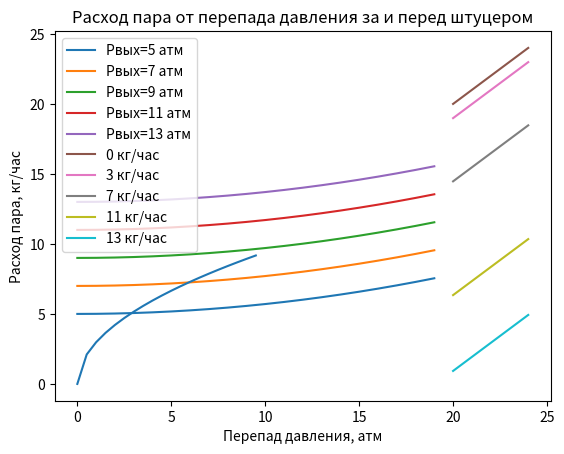

Write the Python code that produced this figure.
# -*- coding: utf-8 -*-
"""
Created on Tue Aug 14 16:41:53 2018

@author: Артём
"""
"""
расчет давления на входе в зависимости от расхода диаметра и давления на выходе

"""
import numpy as np
import matplotlib.pyplot as plt
d0_mm=5  # диаметр отверстия
p2_atm=10 # давление за отверстием
w_kghr=5
w_kghr_a = np.arange(0.5,10,0.1)
p2_atm_a = np.arange(5,13,2)
def p1_atm(d0_mm, w_kghr, p2_atm):
    d1_mm=100 # диаметр трубы
    C0 =0.8 # коэффициент разряда штуцера
    Y1=0.89487 # коэффициент расширения пара
    vfg_m3kg=57.8 # удельный объем пара
    ro_kgm3=1/vfg_m3kg
    for p2_atm in p2_atm_a:
        for w_kghr in w_kghr_a:
            beta=d0_mm/d1_mm
            w_kgsec=w_kghr/3600
            f_kPa=w_kgsec**2*(1-beta**4)*10**10/(12.337*C0**2*Y1**2*d0_mm**4*ro_kgm3)
            p1_atm=f_kPa/100+p2_atm
            return p1_atm
print(p1_atm(d0_mm, w_kghr, p2_atm))


"""
расчет давления на входе в зависимости от расхода при разных давления на выходе

"""
d0_mm=10  # диаметр отверстия
p2_atm=5 # давление за отверстием
w_kghr=5
w_kghr_a = np.arange(0,20,1)
def p1_atm(d0_mm, w_kghr, p2_atm):
    d1_mm=100 # диаметр трубы
    C0 =0.8 # коэффициент разряда штуцера
    Y1=0.89487 # коэффициент расширения пара
    vfg_m3kg=57.8 # удельный объем пара
    ro_kgm3=1/vfg_m3kg
    beta=d0_mm/d1_mm
    w_kgsec=w_kghr/3600
    f_kPa=w_kgsec**2*(1-beta**4)*10**10/(12.337*C0**2*Y1**2*d0_mm**4*ro_kgm3)
    p1_atm=p2_atm+f_kPa/100
    return p1_atm
print(p1_atm(d0_mm, w_kghr, p2_atm))
q1=np.array([])
q2=np.array([])
q3=np.array([])
q4=np.array([])
q5=np.array([])
for w in w_kghr_a:
    p1=p1_atm(d0_mm, w, 5)
    q1=np.append(q1,p1) 
    p1=p1_atm(d0_mm, w, 7)
    q2=np.append(q2,p1)
    p1=p1_atm(d0_mm, w, 9)
    q3=np.append(q3,p1)
    p1=p1_atm(d0_mm, w, 11)
    q4=np.append(q4,p1)
    p1=p1_atm(d0_mm, w, 13)
    q5=np.append(q5,p1)
plt.plot(w_kghr_a,q1, label='Рвых=5 атм')
plt.plot(w_kghr_a,q2, label='Рвых=7 атм')
plt.plot(w_kghr_a,q3, label='Рвых=9 атм')
plt.plot(w_kghr_a,q4, label='Рвых=11 атм')
plt.plot(w_kghr_a,q5, label='Рвых=13 атм')
plt.title('Давление на входе в зависимости от расхода и давления на выходе')
plt.xlabel('Расход пара, кг/час')
plt.ylabel('Давление на входе, атм')
plt.legend()
plt.show() 


"""
расчет давления на выходе в зависимости от давления на входе при разных расходах

"""

d0_mm=5  # диаметр отверстия
w_kghr=5
p1_atm=15 # давление за отверстием
p1_atm_a = np.arange(20,25,1)
def p2_atm(d0_mm, w_kghr, p1_atm):
    d1_mm=100 # диаметр трубы
    C0 =0.8 # коэффициент разряда штуцера
    Y1=0.89487 # коэффициент расширения пара
    vfg_m3kg=57.8 # удельный объем пара
    ro_kgm3=1/vfg_m3kg
    beta=d0_mm/d1_mm
    w_kgsec=w_kghr/3600
    f_kPa=w_kgsec**2*(1-beta**4)*10**10/(12.337*C0**2*Y1**2*d0_mm**4*ro_kgm3)
    p2_atm=p1_atm-f_kPa/100
    return p2_atm
print(p2_atm(d0_mm, w_kghr, p1_atm))
q1=np.array([])
q2=np.array([])
q3=np.array([])
q4=np.array([])
q5=np.array([])
for p1 in p1_atm_a:
    p2=p2_atm(d0_mm, 0, p1)
    q1=np.append(q1,p2) 
    p2=p2_atm(d0_mm, 3, p1)
    q2=np.append(q2,p2)
    p2=p2_atm(d0_mm, 7, p1)
    q3=np.append(q3,p2)
    p2=p2_atm(d0_mm, 11, p1)
    q4=np.append(q4,p2)
    p2=p2_atm(d0_mm, 13, p1)
    q5=np.append(q5,p2)
plt.plot(p1_atm_a,q1, label='0 кг/час')
plt.plot(p1_atm_a,q2, label='3 кг/час')
plt.plot(p1_atm_a,q3, label='7 кг/час')
plt.plot(p1_atm_a,q4, label='11 кг/час')
plt.plot(p1_atm_a,q5, label='13 кг/час')
plt.title('Зависимость давления на выходе от давления на входе и расхода')
plt.xlabel('Давление на входе, атм')
plt.ylabel('Давление на выходе, атм')
plt.legend()
plt.show() 

"""
расчет расхода пара от перепада давления

"""
d0_mm=5  # диаметр отверстия
f_atm=5
f_atm_a = np.arange(0,10,0.5)
def w_kghr(d0_mm, f_atm):
    d1_mm=100 # диаметр трубы
    C0 =0.8 # коэффициент разряда штуцера
    Y1=0.89487 # коэффициент расширения пара
    vfg_m3kg=57.8 # удельный объем пара
    ro_kgm3=1/vfg_m3kg
    beta=d0_mm/d1_mm
    f_kPa=f_atm*100
    w_kgsec=3.512407*10**(-5)*C0*Y1*d0_mm**2*(f_kPa*ro_kgm3)**0.5/(1-beta**4)**0.5
    w_kghr=w_kgsec*3600
    return w_kghr
q=np.array([])
for f in f_atm_a:
    w=w_kghr(d0_mm, f)
    q=np.append(q,w)     
plt.plot(f_atm_a,q)
plt.title('Расход пара от перепада давления за и перед штуцером')
plt.xlabel('Перепад давления, атм')
plt.ylabel('Расход пара, кг/час')
plt.show()